The GitHub repository Sr3nzZ/my_rUBot_mecanum contains a labelled image folder "traffic_sign_dataset_g2_2" with 6 categories: forbidden, give way, left, nothing, right, stop. Examples follow, each with its label.

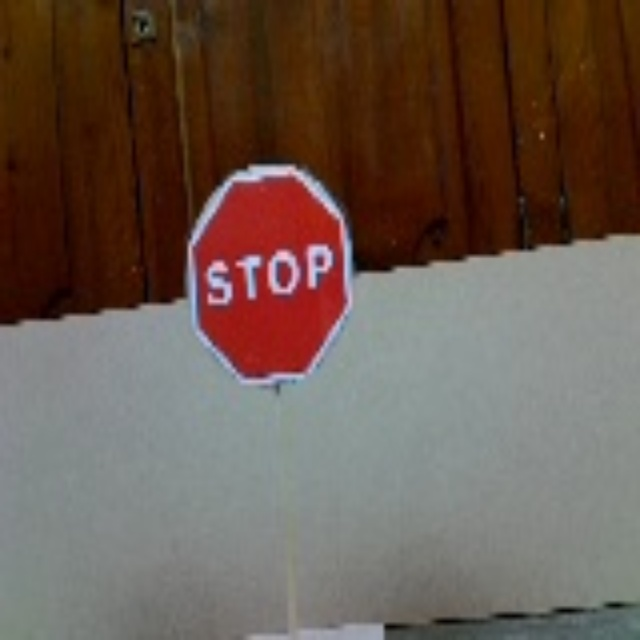
Label: stop

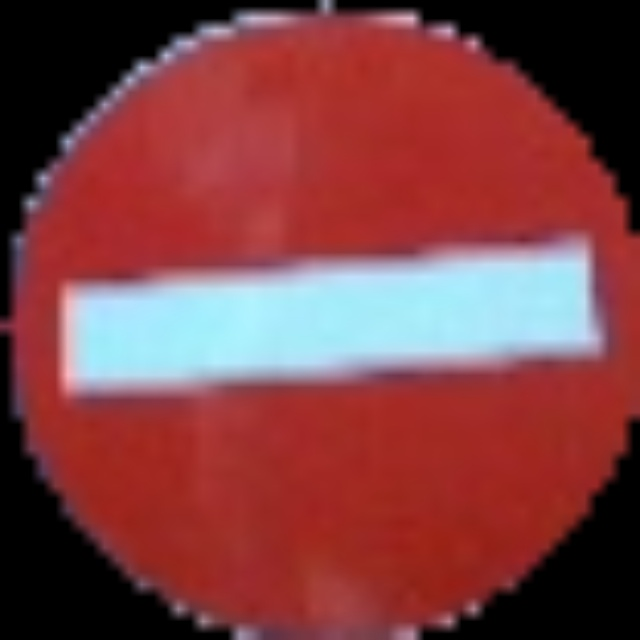
Label: forbidden

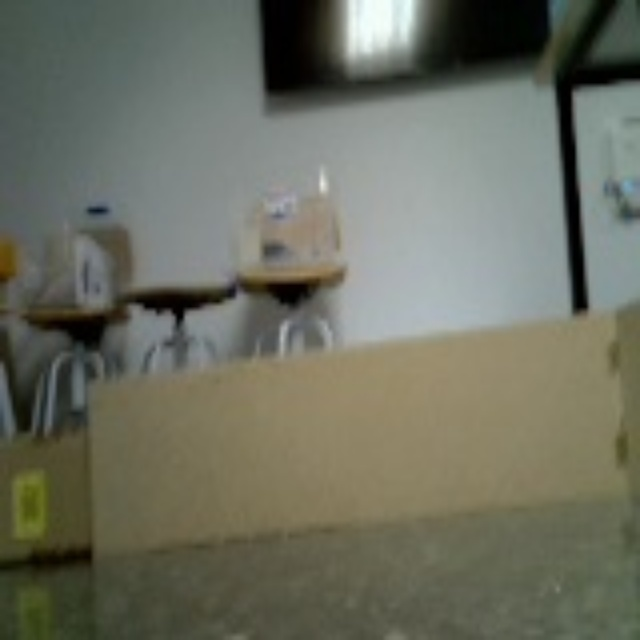
Label: nothing

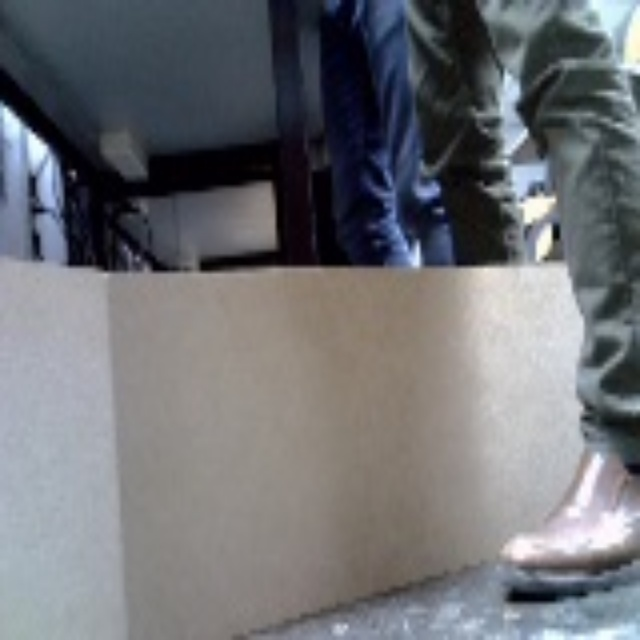
Label: nothing

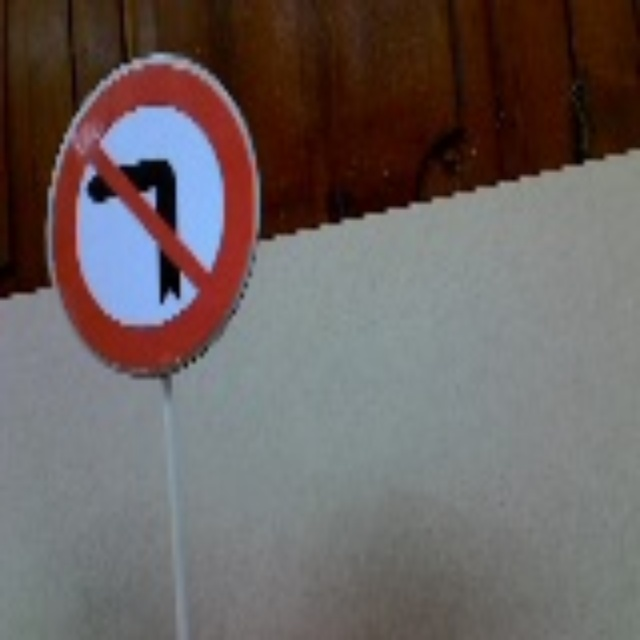
Label: right

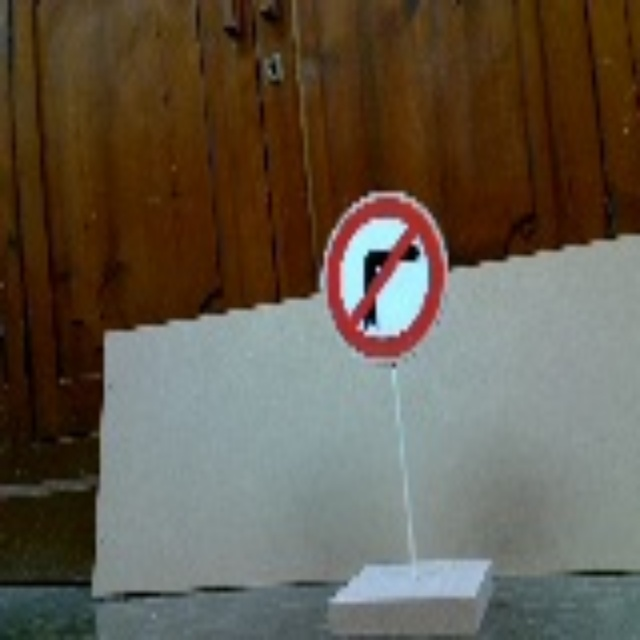
Label: left
